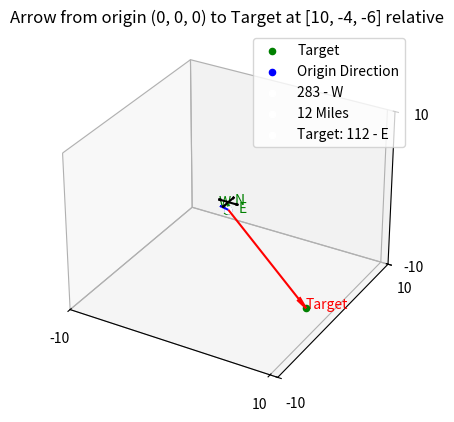

Recreate this plot in Python.
import matplotlib.pyplot as plt
from mpl_toolkits.mplot3d import Axes3D
import numpy as np
import math
import random
import argparse
# from coords import Coords


# usage:
# python .\3d_gui_gpt.py -x 10 -y 13 -z 14 -d 83
# -x --> x point of target
# -y --> y point of target
# -z --> z point of target
# -d --> direction of origin

# for default hardcoded values
# python .\3d_gui_gpt.py 

def degrees_calculate(p1: list, p2: list) -> float:
    # Calculate the angle using atan2 functions
    angle_radians = math.atan2(p2[1], p2[0])
    # Convert radians to degrees
    angle_degrees = math.degrees(angle_radians)
    # print(angle_degrees)
    vals = {90.0: 0,
            180.0: 270,
            270.0: 180,
            0.0: 90}

    if angle_degrees in vals:
        angle_degrees == vals[angle_degrees]
    elif 0 < angle_degrees < 90:
        angle_degrees = 90 - angle_degrees
    elif 90 < angle_degrees < 180:
        angle_degrees = (180 - angle_degrees) + 270
    # elif angle_degrees > 180 and angle_degrees < 270:
    #     print('here3')
    #     angle_degrees = -999
    else:
        angle_degrees = (270 - angle_degrees) - 180
    return angle_degrees


def get_nsew(degrees: float) -> str:
    degrees %= 360
    directions = ["N", "NE", "E", "SE", "S", "SW", "W", "NW", "N"]
    index = round(degrees / 45) % 8
    return directions[index]


def plot_arrow(ax, x, y, z, color):
    ax.quiver(0, 0, 0, x, y, z, color=color, arrow_length_ratio=0.1)


def get_heading_points(heading_degrees):
    # Convert compass heading from degrees to radians
    theta = math.radians(90)  # Polar angle (θ) is 90 degrees
    phi = math.radians(90 - heading_degrees)  # Azimuthal angle (φ) is 90 degrees - compass heading

    # Define radius
    r = 1  # Assuming unit radius for simplicity

    # Calculate Cartesian coordinates using spherical to Cartesian conversion
    x_coordinate = r * math.sin(theta) * math.cos(phi)
    y_coordinate = r * math.sin(theta) * math.sin(phi)
    z_coordinate = r * math.cos(theta)
    return [x_coordinate, y_coordinate, z_coordinate]


parser = argparse.ArgumentParser(description='description')
parser.add_argument('-x', '--arg1', help='x')
parser.add_argument('-y', '--arg2', help='y')
parser.add_argument('-z', '--arg3', help='z')
parser.add_argument('-d', '--arg4', help='directional heading')

x_point = y_point = z_point = 0

args = parser.parse_args()
if args.arg1 and args.arg2 and args.arg3 and args.arg4:
    x_point = float(args.arg1)
    y_point = float(args.arg2)
    z_point = float(args.arg3)
    heading_origin = float(args.arg4)

else:
    x_point = 10
    y_point = -4
    z_point = -6
    heading_origin = 283

# distance = Coords.euclidean_distance([0, 0, 0], [x_point, y_point, z_point])

distance = math.sqrt((x_point - 0)**2 + (y_point - 0)**2 + (z_point - 0)**2)
scale_grid = max(abs(x_point), abs(y_point), abs(z_point))
scale_grid = [-scale_grid, scale_grid]

target = [x_point, y_point, z_point]
# Create a figure and a 3D axis
fig = plt.figure()
ax = fig.add_subplot(111, projection='3d')

# Plot the point at (0, 0)
ax.scatter(0, 0, 0, color='blue', label='')

# Plot the user-supplied point
ax.scatter(x_point, y_point, z_point, color='green', label='Target')
ax.text(x_point, y_point, z_point, "Target", color='red')

ax.scatter(0, 0, 0, color='Blue', label='Origin Direction')
ax.scatter(0, 0, 0, color='White', label=f'{heading_origin} - {get_nsew(heading_origin)}')
ax.scatter(0, 0, 0, color='White', label=f'{round(distance)} Miles')


# Plot the arrow from (0, 0) to the target
plot_arrow(ax, x_point, y_point, z_point, color='red')

# Plot the arrow for N, S, E, W
# if z_point <= 0:
#     z_point -= 5
# else:
#     z_point += 5

z_point = 1
len_compass = abs(min(x_point, y_point, z_point) / 2)
len_compass = 1
# ax.quiver(0, 0, z_point, 0, len_compass, 0, color='black')
# ax.text(0, len_compass+1, z_point, 'N', color='Black')
# ax.quiver(0, 0, z_point, 0, -len_compass, 0, color='black')
# ax.text(0, -(len_compass+1), z_point, 'S', color='Black')
# ax.quiver(0, 0, z_point, len_compass, 0, 0, color='black')
# ax.text(len_compass+1, 0, z_point, 'E', color='Black')
# ax.quiver(0, 0, z_point, -len_compass, 0, 0, color='black')
# ax.text(-(len_compass+1), 0, z_point, 'W', color='Black')

ax.quiver(0, 0, 1, 0, 1, 0, color='black')
ax.text(0, 1, 0, 'N', color='Green')
ax.quiver(0, 0, 1, 0, -1, 0, color='black')
ax.text(0, -1, 0, 'S', color='Green')
ax.quiver(0, 0, 1, 1, 0, 0, color='black')
ax.text(1, 0, 0, 'E', color='Green')
ax.quiver(0, 0, 1, -1, 0, 0, color='black')
ax.text(-1, 0, 0, 'W', color='Green')


# direction of travel for origin
target_degrees = degrees_calculate([0, 0], [x_point, y_point])
nsew_target = get_nsew(degrees=target_degrees)
nsew_origin = get_nsew(degrees=heading_origin)
# target direction and degrees
ax.scatter(0, 0, 0, color='White', label=f'Target: {round(target_degrees)} - {get_nsew(target_degrees)}')

# direction of travel for origin, static coordinate planes
points = get_heading_points(heading_degrees=heading_origin)

# for blue arrow length
scale = 1
plot_arrow(ax, points[0] * scale, points[1] * scale, points[2] * scale, color='blue')

# 3D ranges
ax.set_xticks(scale_grid)
ax.set_yticks(scale_grid)
ax.set_zticks(scale_grid)

target[0] = round(target[0])
target[1] = round(target[1])
target[2] = round(target[2])
ax.set_title(f'Arrow from origin (0, 0, 0) to Target at {target} relative')


# Show plot
plt.legend()
plt.show()
